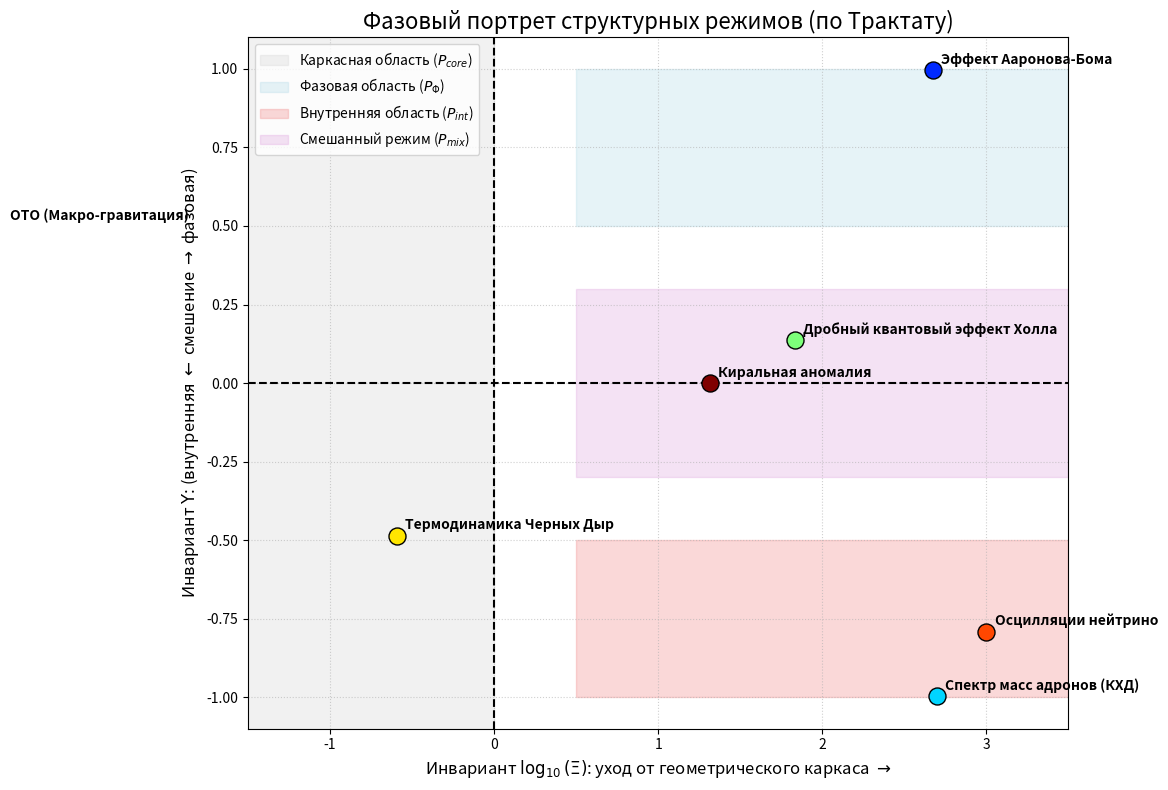

This chart was generated by the following Python code:
import numpy as np
import matplotlib.pyplot as plt


class UnifiedTheoryMapper:
    """
    Вычислительный алгоритм из Трактата об устройстве мира.
    Переводит сырые чувствительности теорий в инварианты и строит фазовую карту.
    """

    def __init__(self, eta=1.0, zeta=1.0, epsilon=1e-3):
        self.eta = eta
        self.zeta = zeta
        self.epsilon = epsilon

    def compute_invariants(self, s_b, s_phi, s_int):
        s_cross = 0.1 * min(s_phi, s_int)
        total_s = s_b + s_phi + s_int + s_cross + self.epsilon

        w_b = s_b / total_s
        w_phi = s_phi / total_s
        w_int = s_int / total_s
        w_cross = s_cross / total_s

        xi = (w_phi + w_int + self.eta * w_cross) / (w_b + self.epsilon)
        upsilon = (w_phi - w_int) / (w_phi + w_int + self.zeta * w_cross + self.epsilon)
        return np.log10(xi), upsilon


physics_models = {
    "ОТО (Макро-гравитация)": [100.0, 0.1, 0.0],
    "Эффект Ааронова-Бома": [0.1, 90.0, 0.1],
    "Спектр масс адронов (КХД)": [0.1, 0.1, 100.0],
    "Дробный квантовый эффект Холла": [2.0, 80.0, 60.0],
    "Термодинамика Черных Дыр": [80.0, 5.0, 15.0],
    "Осцилляции нейтрино": [0.0, 10.0, 90.0],
    "Киральная аномалия": [5.0, 50.0, 50.0],
}


def main():
    mapper = UnifiedTheoryMapper()
    results = {
        name: mapper.compute_invariants(*sensitivities)
        for name, sensitivities in physics_models.items()
    }

    plt.figure(figsize=(12, 8))

    plt.axvspan(-2, 0, color="lightgray", alpha=0.3, label="Каркасная область ($P_{core}$)")
    plt.axhspan(0.5, 1.0, xmin=0.4, color="lightblue", alpha=0.3, label="Фазовая область ($P_{\\Phi}$)")
    plt.axhspan(-1.0, -0.5, xmin=0.4, color="lightcoral", alpha=0.3, label="Внутренняя область ($P_{int}$)")
    plt.axhspan(-0.3, 0.3, xmin=0.4, color="plum", alpha=0.3, label="Смешанный режим ($P_{mix}$)")

    colors = plt.cm.jet(np.linspace(0, 1, len(results)))
    for (name, (xi, upsilon)), color in zip(results.items(), colors):
        plt.scatter(xi, upsilon, s=150, color=color, edgecolors="black", zorder=5)
        plt.text(xi + 0.05, upsilon + 0.02, name, fontsize=10, fontweight="bold")

    plt.axvline(0, color="black", linestyle="--")
    plt.axhline(0, color="black", linestyle="--")
    plt.xlim(-1.5, 3.5)
    plt.ylim(-1.1, 1.1)

    plt.title("Фазовый портрет структурных режимов (по Трактату)", fontsize=16)
    plt.xlabel("Инвариант $\\log_{10}(\\Xi)$: уход от геометрического каркаса $\\rightarrow$", fontsize=12)
    plt.ylabel("Инвариант $\\Upsilon$: (внутренняя $\\leftarrow$ смешение $\\rightarrow$ фазовая)", fontsize=12)
    plt.legend(loc="upper left")
    plt.grid(True, linestyle=":", alpha=0.6)

    plt.tight_layout()
    plt.savefig("fig_unified_phase_portrait.png", dpi=220, bbox_inches="tight")
    plt.close()


if __name__ == "__main__":
    main()
